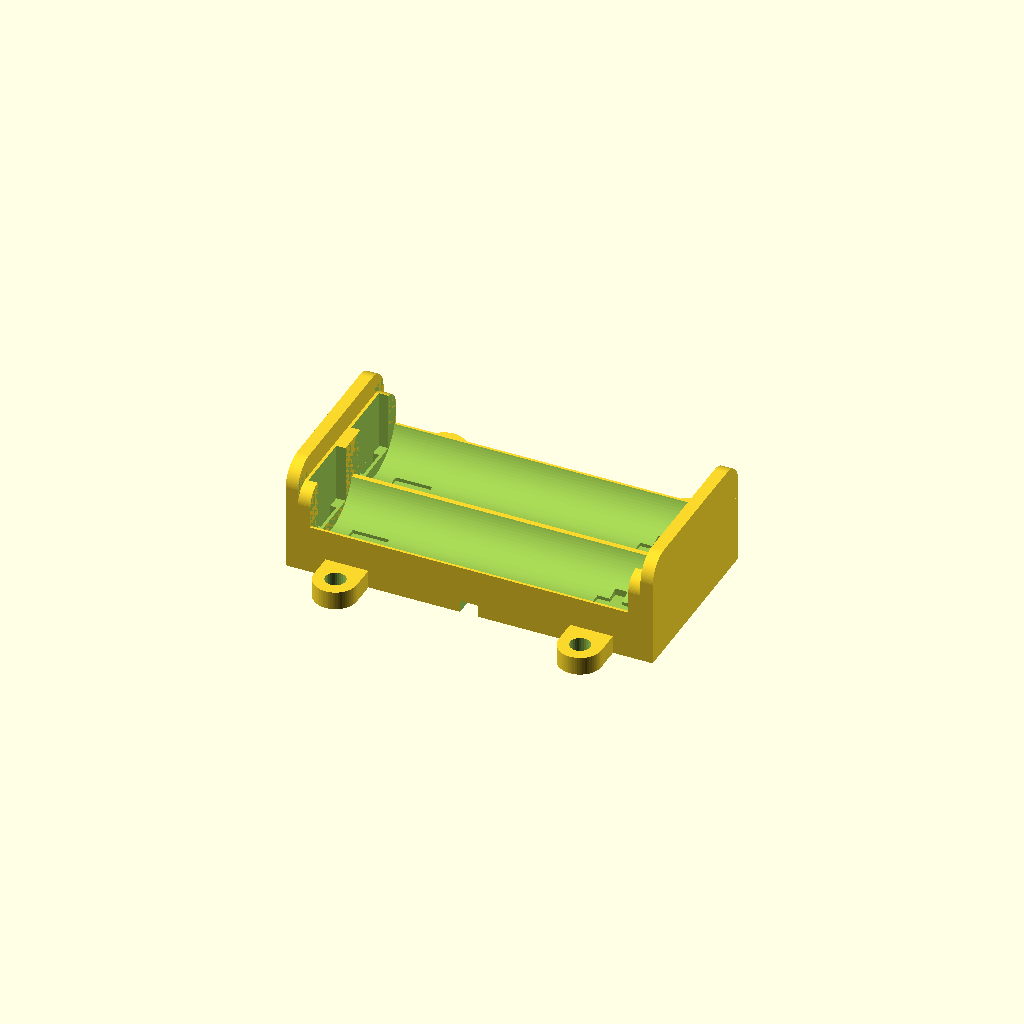
Cell 1: the model at its default parameters.
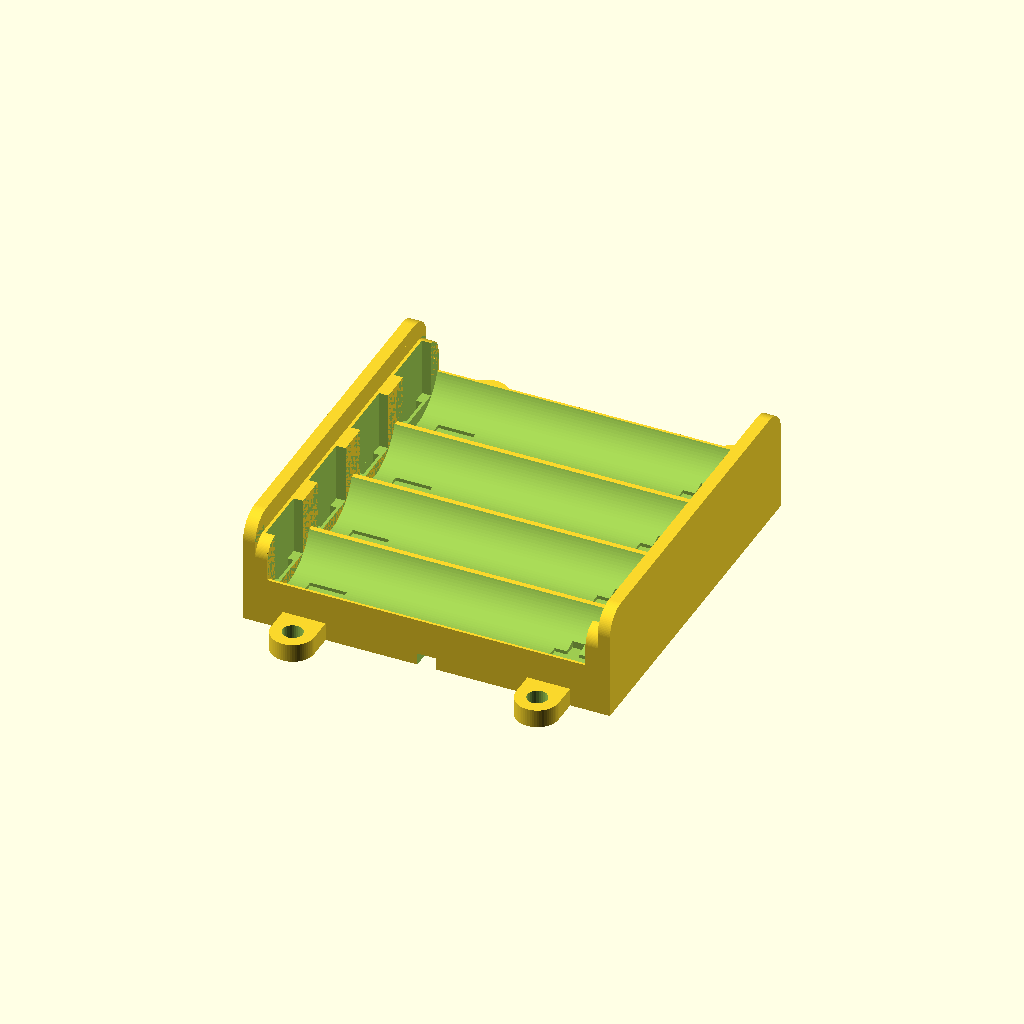
Cell 2: the same model with Cell_Count = 4.
One fixed orthographic camera (rotation 55°, 0°, 25°; colour scheme Cornfield) for every cell.
OpenSCAD source file inputs/thingiverse/files/thing-1755397/files/battery-box-remix.scad:
/*
 * Variables for Thingiverse Customizer
 * ==================================================================
 *
 */

// The number of AA cells in your battery holder
Cell_Count = 2;


/*
 * Library function: edge
 * ==================================================================
 *
 * Used to make roundes edges on objects
 *
 */
module edge(radius, height)
{
	difference()
	{
		translate([radius/2-0.5, radius/2-0.5, 0])
			cube([radius+1, radius+1, height], center = true);

		translate([radius, radius, 0])
			cylinder(h = height+1, r1 = radius, r2 = radius, center = true, $fn = 100);
	}
}

module battery_box(cells)
{
	difference()
	{
		union()
		{
			//translate([0, 0, 10/2])
			//	cube(size=[50+2+8, 15*cells, 10], center=true);

			translate([0, 0, 12/2])
				cube(size=[50+2+8, 15*cells, 8], center=true);
	
			translate([50/2+3+2/2, 0, 22/2])
				cube(size=[2, 15*cells, 18], center=true);

			translate([-(50/2+3+2/2), 0, 22/2])
				cube(size=[2, 15*cells, 18], center=true);

			translate([-(50/2+3-2/2), 0, 11.5/2+10/2])
				cube(size=[2, 15*cells, 11.5], center=true);

			translate([(50/2+3-2/2), 0, 11.5/2+10/2])
				cube(size=[2, 15*cells, 11.5], center=true);
			
			// mounting flanges	
			translate([20, cells*15/2+4/2, 3/2+2])
				cube(size=[7, 4, 3], center=true);

			translate([20, cells*15/2+4, 3/2+2])
				cylinder(r=7/2, h=3, center=true, $fn = 60);

			translate([-20, cells*15/2+4/2, 3/2+2])
				cube(size=[7, 4, 3], center=true);

			translate([-20, cells*15/2+4, 3/2+2])
				cylinder(r=7/2, h=3, center=true, $fn = 60);

			translate([20, -(cells*15/2+4/2), 3/2+2])
				cube(size=[7, 4, 3], center=true);

			translate([20, -(cells*15/2+4), 3/2+2])
				cylinder(r=7/2, h=3, center=true, $fn = 60);

			translate([-20, -(cells*15/2+4/2), 3/2+2])
				cube(size=[7, 4, 3], center=true);

			translate([-20, -(cells*15/2+4), 3/2+2])
				cylinder(r=7/2, h=3, center=true, $fn = 60);
		}
		
		for (i=[0:cells-1])
		{
			// battery cradle
			translate([0, -cells*15/2+15/2+15*i, 15/2+10/2])
			rotate(90, [0, 1, 0])
				cylinder(r=15/2, h=52, center=true, $fn = 100);
			
			// spring cut-out
			translate([55/2-1/2, -cells*15/2+15/2+15*i, 15/2+10/2])
				cube(size=[1, 5.5, 30], center=true);

			translate([55/2-2/2, -cells*15/2+15/2+15*i, 16/2+10/2])
				cube(size=[2, 9.8, 12], center=true);

			translate([-(55/2-1/2), -cells*15/2+15/2+15*i, 15/2+10/2])
				cube(size=[1, 5.5, 30], center=true);

			translate([0, -cells*15/2+15/2+15*i, 15/2+10/2])
				cube(size=[55, 6, 6], center=true);

			translate([-(55/2-2/2), -cells*15/2+15/2+15*i, 16/2+10/2])
				cube(size=[2, 9.8, 12], center=true);

			// solder flange cut-out
			translate([(50/2+3-7/2), -cells*15/2+15/2+15*i, 3/2])
				cube(size=[7, 5.5, 5], center=true);

			translate([(50/2)-4, -cells*15/2+15/2+15*i, 3/2])
				cylinder(r=5.5/2, h=5, center=true, $fn = 50);

			translate([-(50/2+3-7/2), -cells*15/2+15/2+15*i, 3/2])
				cube(size=[7, 5.5, 5], center=true);

			translate([-(50/2)+4, -cells*15/2+15/2+15*i, 3/2])
				cylinder(r=5.5/2, h=5, center=true, $fn = 50);

			// polarity marking (+)
			translate([20, -cells*15/2+15/2+15*i, 4/2+4.5])
				cube(size=[6, 2, 4], center=true);

			translate([20, -cells*15/2+15/2+15*i, 4/2+4.5])
				cube(size=[2, 6, 4], center=true);

			// polarity marking (-)
			translate([-20, -cells*15/2+15/2+15*i, 4/2+4.5])
				cube(size=[6, 2, 4], center=true);
		}
		
		if (cells>=2)
		{
			for (i=[0:cells-2])
			{
				// bottom cut-out for cell connections
				translate([0, -cells*15/2+15+15*i, 2.5/2])
				rotate(17, [0, 0, 1])
					cube(size=[50, 2, 5.5], center=true);			
			}
		}
		
		// bottom cut-out for output wires
		translate([25/2, -cells*15/2+15/2+15*0, 2.5/2])
			cube(size=[25, 2, 5.5], center=true);			

		translate([3/2, -cells*15/2+15/2+15*0+1, 2.5/2])
			edge(4, 5.5);

		translate([3/2, -cells*15/2+15/2+15*0-1, 2.5/2])
		rotate(-90, [0, 0, 1])
			edge(4, 5.5);

		translate([-25/2, -cells*15/2+15/2+15*(cells-1), 2.5/2])
			cube(size=[25, 2, 5.5], center=true);			
	
		translate([-3/2, -cells*15/2+15/2+15*(cells-1)+1, 2.5/2])
		rotate(90, [0, 0, 1])
			edge(4, 5.5);

		translate([-3/2, -cells*15/2+15/2+15*(cells-1)-1, 2.5/2])
		rotate(180, [0, 0, 1])
			edge(4, 5.5);

		// bottom polarity marking (+)
		translate([7, -cells*15/2+15/2+15*0-4.5, 1.5/2])
			cube(size=[4, 1.5, 1.6], center=true);

		translate([7, -cells*15/2+15/2+15*0-4.5, 1.5/2])
			cube(size=[1.5, 4, 1.6], center=true);

		// bottom polarity marking (-)
		translate([-7, -cells*15/2+15/2+15*(cells-1)+4.5, 1.5/2])
			cube(size=[4, 1.5, 1.6], center=true);
		
		// mounting holes
		translate([20, cells*15/2+4, 3/2])
			cylinder(r=3.3/2, h=10, center=true, $fn = 30);

		translate([-20, cells*15/2+4, 3/2])
			cylinder(r=3.3/2, h=10, center=true, $fn = 30);

		translate([20, -(cells*15/2+4), 3/2])
			cylinder(r=3.3/2, h=10, center=true, $fn = 30);

		translate([-20, -(cells*15/2+4), 3/2])
			cylinder(r=3.3/2, h=10, center=true, $fn = 30);

		// bottom cut-out for output wire
		translate([0, 0, 2.5/2])
			cube(size=[3, cells*15+5, 5.5], center=true);

		/*
		// cutout to ease battery removal
		%translate([0, 0, 20/2+10/2])
		rotate(90, [1, 0, 0])
			cylinder(r=20/2, h=cells*15+5, center=true, $fn = 100);
		*/

		// rounded corners on end plates
		translate([0, -cells*15/2, 20])
		rotate(90, [0, 1, 0])
			edge(4, 50+8+8+5);

		translate([0, cells*15/2, 20])
		rotate(90, [0, 1, 0])
		rotate(-90, [0, 0, 1])
			edge(4, 50+8+8+5);

		translate([0, -cells*15/2, 16.5])
		rotate(90, [0, 1, 0])
			edge(3, 50+6);

		translate([0, cells*15/2, 16.5])
		rotate(90, [0, 1, 0])
		rotate(-90, [0, 0, 1])
			edge(3, 50+6);
	}
}

battery_box(Cell_Count);
Customizer parameters (derived from the source; name, type, default, range or options):
Cell_Count: number, default 2
